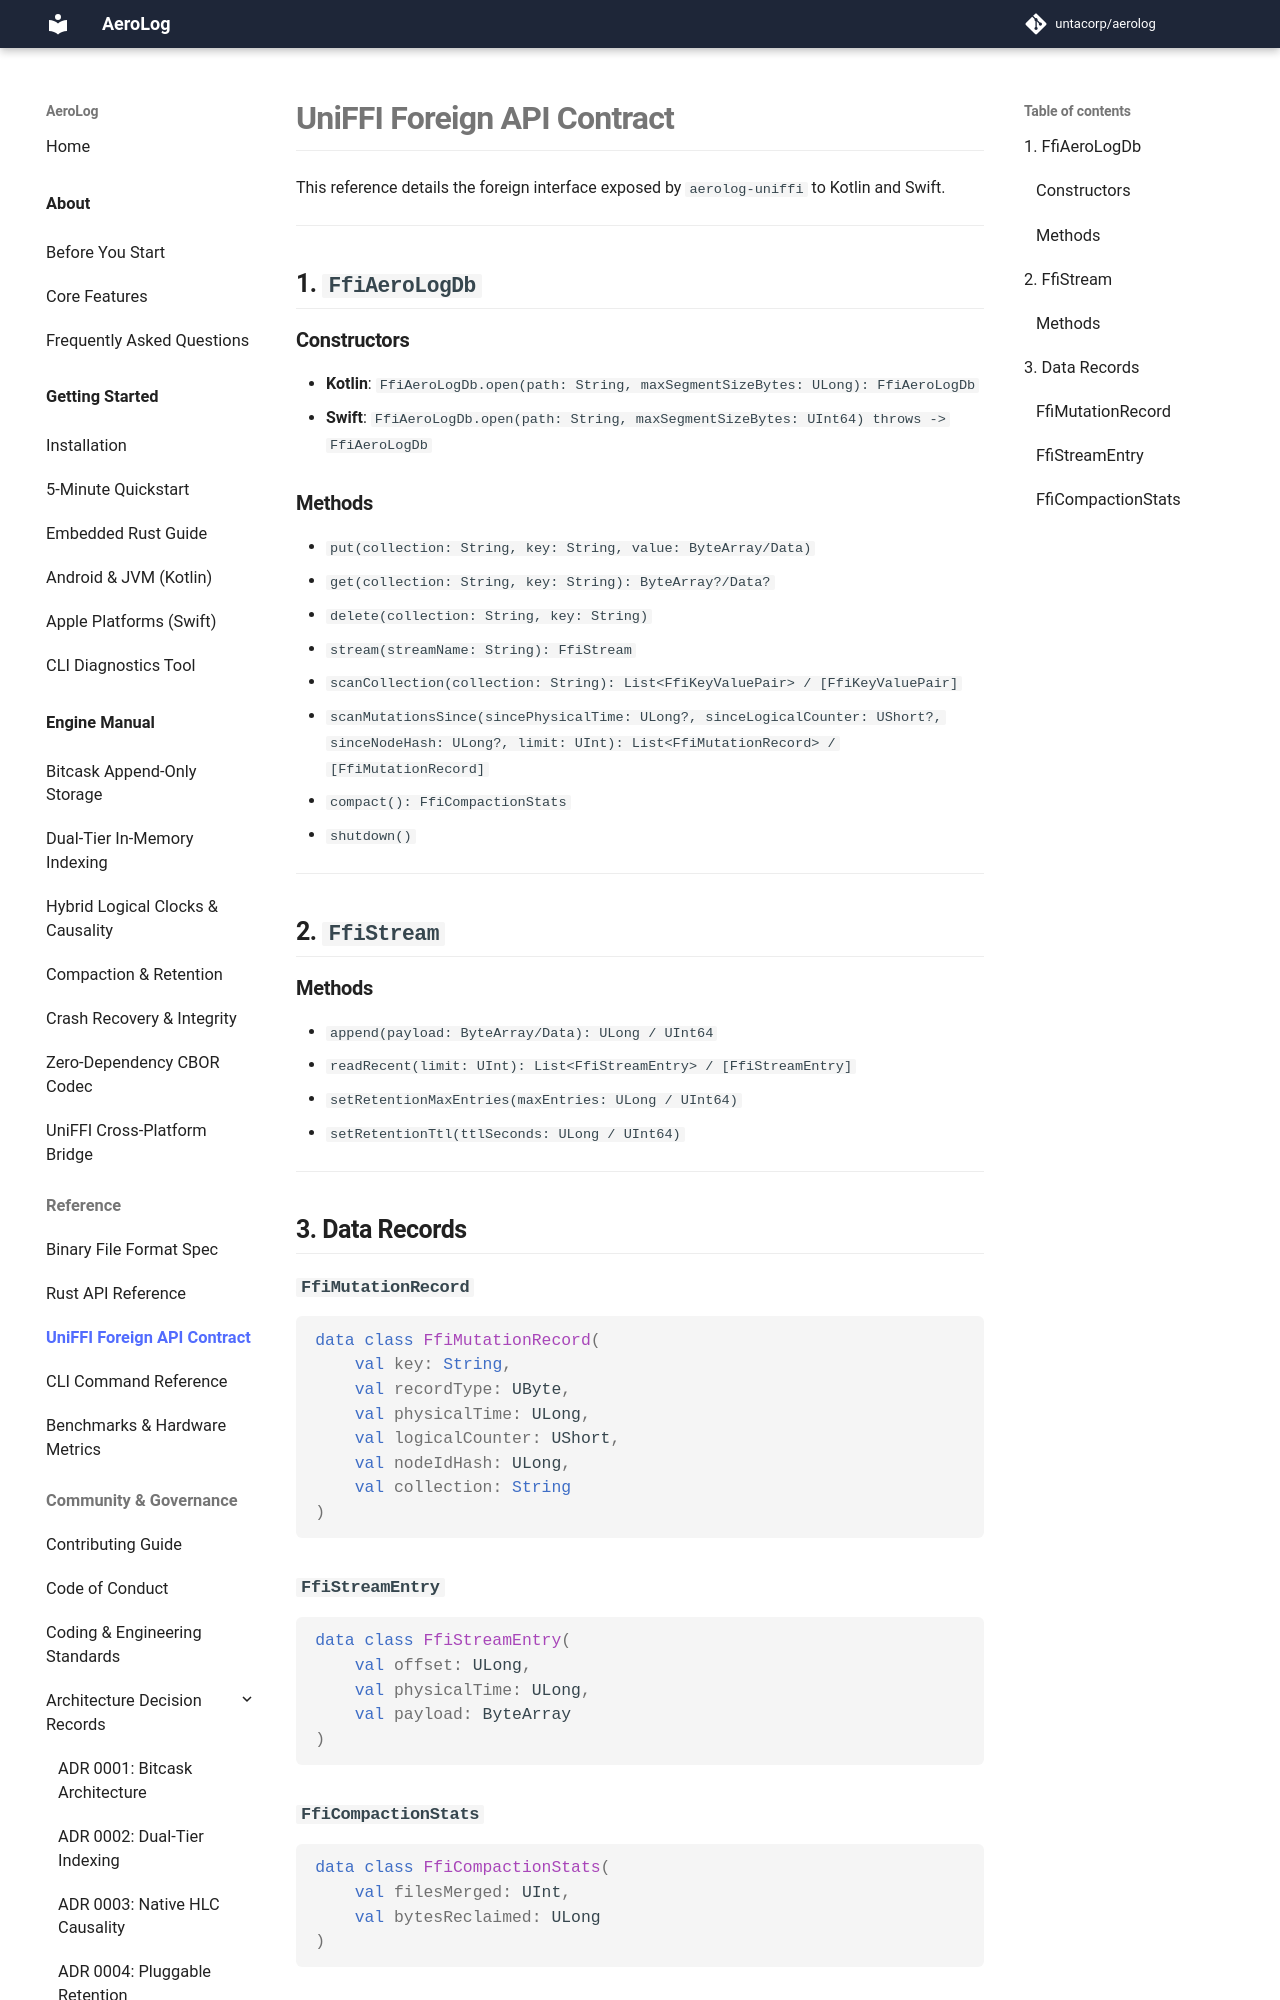

repository: untacorp/aerolog · page: reference/uniffi-api/index.html · generator: mkdocs

# UniFFI Foreign API Contract

This reference details the foreign interface exposed by `aerolog-uniffi` to Kotlin and Swift.

---

## 1. `FfiAeroLogDb`

### Constructors
* **Kotlin**: `FfiAeroLogDb.open(path: String, maxSegmentSizeBytes: ULong): FfiAeroLogDb`
* **Swift**: `FfiAeroLogDb.open(path: String, maxSegmentSizeBytes: UInt64) throws -> FfiAeroLogDb`

### Methods
* `put(collection: String, key: String, value: ByteArray/Data)`
* `get(collection: String, key: String): ByteArray?/Data?`
* `delete(collection: String, key: String)`
* `stream(streamName: String): FfiStream`
* `scanCollection(collection: String): List<FfiKeyValuePair> / [FfiKeyValuePair]`
* `scanMutationsSince(sincePhysicalTime: ULong?, sinceLogicalCounter: UShort?, sinceNodeHash: ULong?, limit: UInt): List<FfiMutationRecord> / [FfiMutationRecord]`
* `compact(): FfiCompactionStats`
* `shutdown()`

---

## 2. `FfiStream`

### Methods
* `append(payload: ByteArray/Data): ULong / UInt64`
* `readRecent(limit: UInt): List<FfiStreamEntry> / [FfiStreamEntry]`
* `setRetentionMaxEntries(maxEntries: ULong / UInt64)`
* `setRetentionTtl(ttlSeconds: ULong / UInt64)`

---

## 3. Data Records

### `FfiMutationRecord`
```kotlin
data class FfiMutationRecord(
    val key: String,
    val recordType: UByte,
    val physicalTime: ULong,
    val logicalCounter: UShort,
    val nodeIdHash: ULong,
    val collection: String
)
```
